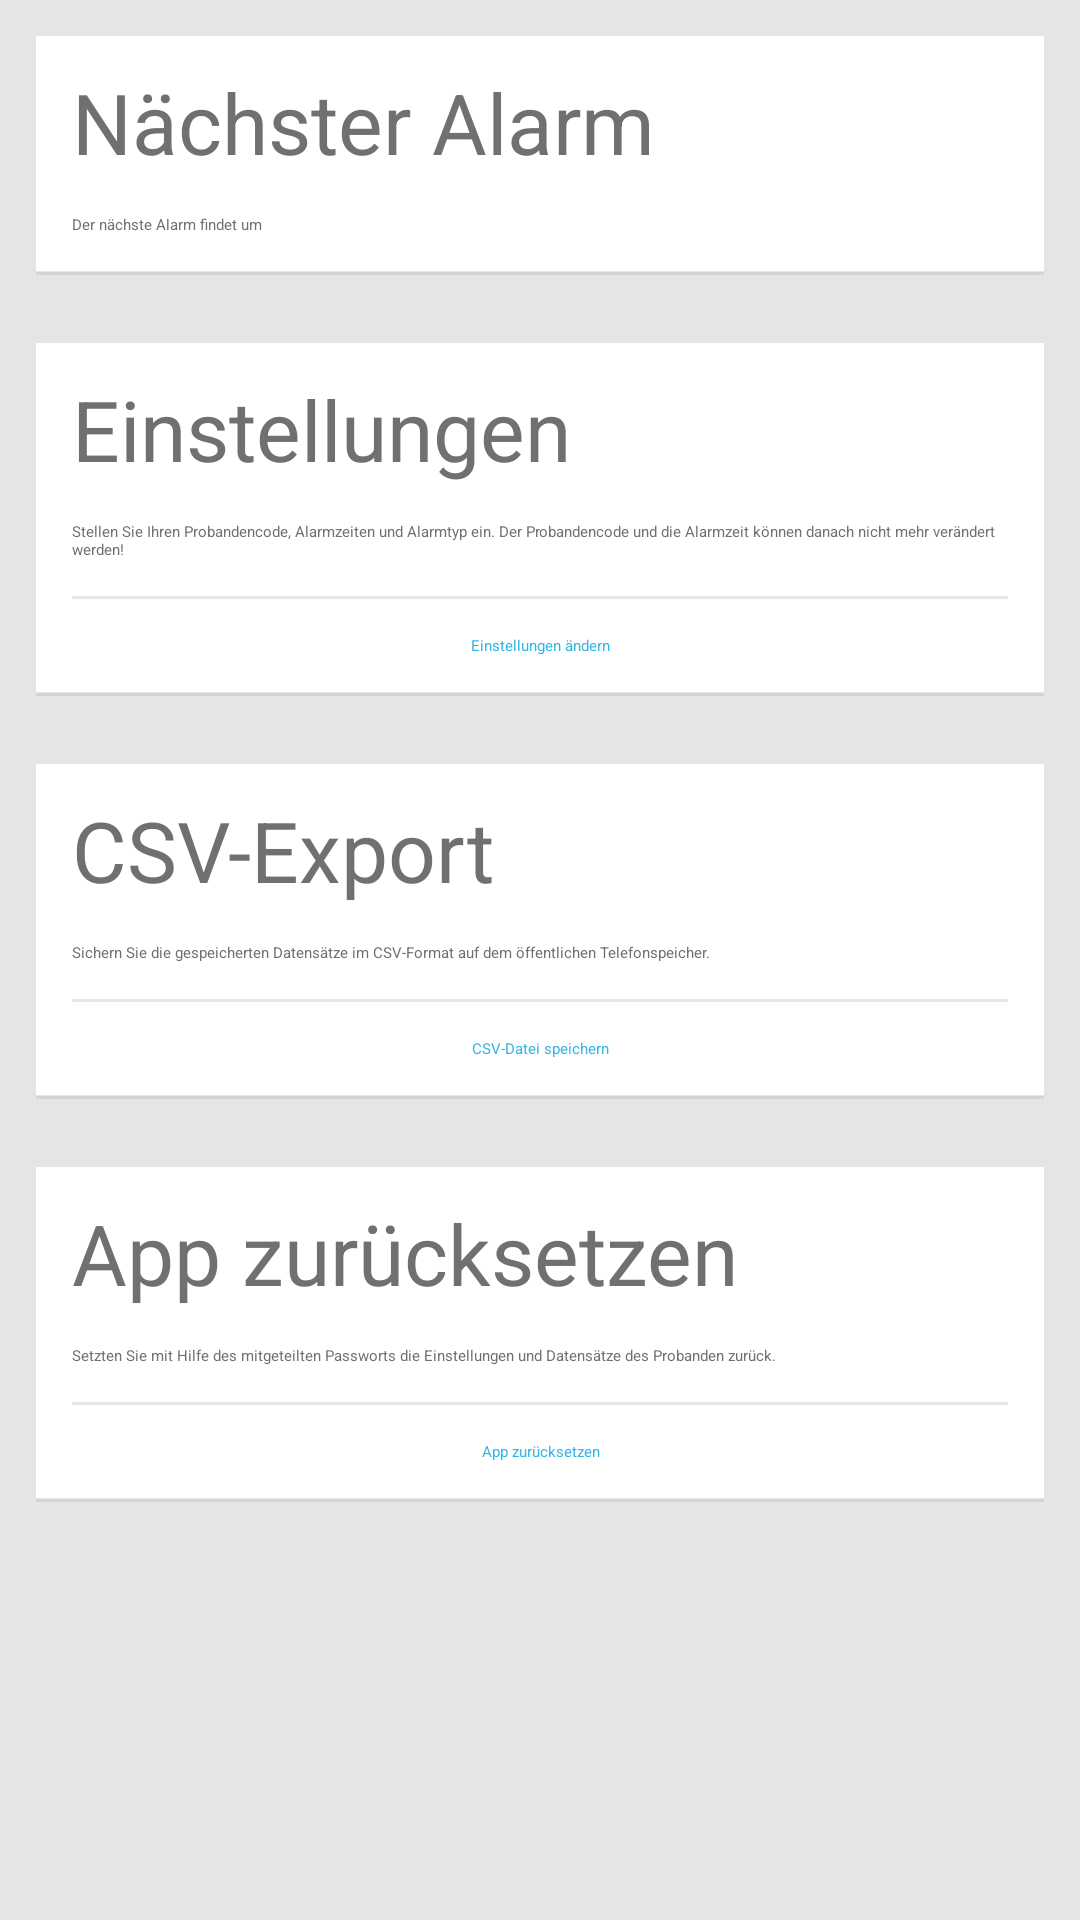

Reconstruct the res/layout file that produces this screen, plus the resources it refers to.
<!-- AndroidManifest.xml: application theme AppTheme -->
<!-- res/layout/activity_main.xml -->
<ScrollView  xmlns:android="http://schemas.android.com/apk/res/android"
    xmlns:tools="http://schemas.android.com/tools"
    android:layout_width="match_parent"
    android:layout_height="match_parent"
    android:background="#E5E5E5"
	android:scrollbars="none"
    tools:context=".MainActivity" >

    <RelativeLayout
        android:layout_width="match_parent"
        android:layout_height="wrap_content"
        android:paddingBottom="24dp" >

        <RelativeLayout
            android:id="@+id/LayoutNextAlarm"
            android:layout_width="match_parent"
            android:layout_height="wrap_content"
            android:layout_alignParentLeft="true"
            android:layout_alignParentTop="true"
            android:layout_margin="12dp"
            android:layout_marginTop="24dp"
            android:paddingBottom="12dp"
            android:background="#FFFFFF" >

            <TextView
                android:id="@+id/textView1"
                android:layout_width="wrap_content"
                android:layout_height="wrap_content"
                android:layout_alignLeft="@+id/TextViewNextAlarm"
                android:layout_marginTop="10dp"
                android:text="Nächster Alarm"
                android:textColor="#707070"
                android:textSize="28sp" />

            <TextView
                android:id="@+id/TextViewNextAlarm"
                android:layout_width="wrap_content"
                android:layout_height="wrap_content"
                android:layout_below="@+id/textView1"
                android:layout_marginLeft="12dp"
                android:layout_marginRight="12dp"
                android:layout_marginTop="12dp"
                android:text="Der nächste Alarm findet um "
                android:textColor="#707070" />

        </RelativeLayout>

        <View
            android:id="@+id/View4"
            android:layout_width="fill_parent"
            android:layout_height="1dp"
            android:layout_below="@+id/LayoutNextAlarm"
            android:layout_marginLeft="12dp"
            android:layout_marginRight="12dp"
            android:layout_marginTop="-12dp"
            android:background="#D4D4D4" />

        <RelativeLayout
            android:id="@+id/LayoutChangePreferences"
            android:layout_width="match_parent"
            android:layout_height="wrap_content"
            android:layout_alignParentLeft="true"
            android:layout_below="@+id/LayoutNextAlarm"
            android:layout_margin="12dp"
            android:background="#FFFFFF" >

            <TextView
                android:id="@+id/TextView02"
                android:layout_width="wrap_content"
                android:layout_height="wrap_content"
                android:layout_alignLeft="@+id/TextView01"
                android:layout_marginTop="10dp"
                android:text="Einstellungen"
                android:textColor="#707070"
                android:textSize="28sp"
                android:typeface="normal" />

            <TextView
                android:id="@+id/TextView01"
                android:layout_width="wrap_content"
                android:layout_height="wrap_content"
                android:layout_below="@+id/TextView02"
                android:layout_marginLeft="12dp"
                android:layout_marginRight="12dp"
                android:layout_marginTop="12dp"
                android:text="Stellen Sie Ihren Probandencode, Alarmzeiten und Alarmtyp ein. Der Probandencode und die Alarmzeit können danach nicht mehr verändert werden!"
                android:textColor="#707070" />

            <View
                android:id="@+id/View01"
                android:layout_width="fill_parent"
                android:layout_height="1dp"
                android:layout_below="@+id/TextView01"
                android:layout_marginTop="12dp"
                android:layout_marginLeft="12dp"
                android:layout_marginRight="12dp"
                android:layout_marginBottom="0dp"
                android:background="#E6E6E6" />

            <TextView
                android:id="@+id/TextView03"
                android:layout_width="match_parent"
                android:layout_height="wrap_content"
                android:layout_below="@+id/View01"
                android:layout_centerHorizontal="true"
                android:background="@color/linkcolor"
                android:paddingTop="12dp"
                android:paddingBottom="12dp"
                android:clickable="true"
                android:gravity="center"
                android:onClick="openPreferences"
                android:text="Einstellungen ändern"
                android:textColor="#34B5E5" />

        </RelativeLayout>
        <View
            android:id="@+id/View4"
            android:layout_width="fill_parent"
            android:layout_height="1dp"
            android:layout_below="@+id/LayoutChangePreferences"
            android:layout_marginLeft="12dp"
            android:layout_marginRight="12dp"
            android:layout_marginTop="-12dp"
            android:background="#D4D4D4" />

        <RelativeLayout
            android:id="@+id/LayoutCSVExport"
            android:layout_width="match_parent"
            android:layout_height="wrap_content"
            android:layout_below="@+id/LayoutChangePreferences"
            android:layout_margin="12dp"
            android:layout_marginTop="12dp"
            android:background="#FFFFFF" >

            <TextView
                android:id="@+id/TextView04"
                android:layout_width="wrap_content"
                android:layout_height="wrap_content"
                android:layout_alignLeft="@+id/TextView05"
                android:layout_marginTop="10dp"
                android:text="CSV-Export"
                android:textColor="#707070"
                android:textSize="28sp"
                android:typeface="normal" />

            <TextView
                android:id="@+id/TextView05"
                android:layout_width="wrap_content"
                android:layout_height="wrap_content"
                android:layout_below="@+id/TextView04"
                android:layout_marginLeft="12dp"
                android:layout_marginRight="12dp"
                android:layout_marginTop="12dp"
                android:text="Sichern Sie die gespeicherten Datensätze im CSV-Format auf dem öffentlichen Telefonspeicher."
                android:textColor="#707070" />

            <View
                android:id="@+id/View02"
                android:layout_width="fill_parent"
                android:layout_height="1dp"
                android:layout_below="@+id/TextView05"
                android:layout_marginTop="12dp"
                android:layout_marginLeft="12dp"
                android:layout_marginRight="12dp"
                android:layout_marginBottom="0dp"
                android:background="#E6E6E6" />

            <TextView
                android:id="@+id/TextView06"
                android:gravity="center"
                android:layout_width="match_parent"
                android:layout_height="wrap_content"
                android:layout_below="@+id/View02"
                android:layout_centerHorizontal="true"
                android:background="@color/linkcolor"
                android:paddingTop="12dp"
                android:paddingBottom="12dp"
                android:clickable="true"
                android:text="CSV-Datei speichern"
                android:textColor="#34B5E5" />
        </RelativeLayout>
        <View
            android:id="@+id/View4"
            android:layout_width="fill_parent"
            android:layout_height="1dp"
            android:layout_below="@+id/LayoutCSVExport"
            android:layout_marginLeft="12dp"
            android:layout_marginRight="12dp"
            android:layout_marginTop="-12dp"
            android:background="#D4D4D4" />

        <RelativeLayout
            android:id="@+id/LayoutWipe"
            android:layout_width="match_parent"
            android:layout_height="wrap_content"
            android:layout_below="@+id/LayoutCSVExport"
            android:layout_margin="12dp"
            android:background="#FFFFFF" >

            <TextView
                android:id="@+id/TextView08"
                android:layout_width="wrap_content"
                android:layout_height="wrap_content"
                android:layout_alignLeft="@+id/TextView09"
                android:layout_marginTop="10dp"
                android:text="App zurücksetzen"
                android:textColor="#707070"
                android:textSize="28sp"
                android:typeface="normal" />

            <TextView
                android:id="@+id/TextView09"
                android:layout_width="wrap_content"
                android:layout_height="wrap_content"
                android:layout_below="@+id/TextView08"
                android:layout_marginLeft="12dp"
                android:layout_marginRight="12dp"
                android:layout_marginTop="12dp"
                android:text="Setzten Sie mit Hilfe des mitgeteilten Passworts die Einstellungen und Datensätze des Probanden zurück."
                android:textColor="#707070" />

            <View
                android:id="@+id/View03"
                android:layout_width="fill_parent"
                android:layout_height="1dp"
                android:layout_below="@+id/TextView09"
                android:layout_marginTop="12dp"
                android:layout_marginLeft="12dp"
                android:layout_marginRight="12dp"
                android:layout_marginBottom="0dp"
                android:background="#E6E6E6" />

            <TextView
                android:id="@+id/TextView07"
                android:gravity="center"
                android:layout_width="match_parent"
                android:layout_height="wrap_content"
                android:layout_below="@+id/View03"
                android:layout_centerHorizontal="true"
                android:text="App zurücksetzen"
                android:textColor="#34B5E5"
                android:onClick="wipeData"
                android:clickable="true"
                android:background="@color/linkcolor"
                android:paddingTop="12dp"
                android:paddingBottom="12dp" />
        </RelativeLayout>
        <View
            android:id="@+id/View4"
            android:layout_width="fill_parent"
            android:layout_height="1dp"
            android:layout_below="@+id/LayoutWipe"
            android:layout_marginLeft="12dp"
            android:layout_marginRight="12dp"
            android:layout_marginTop="-12dp"
            android:background="#D4D4D4" />

    </RelativeLayout>

</ScrollView >
<!-- resources referenced by this layout -->
<resources>
  <style name="AppTheme" parent="AppBaseTheme">
          
      </style>
  <style name="AppBaseTheme" parent="@style/Theme.Sherlock.Light">
          
          <item name="actionBarStyle">@style/Widget.MyTheme.ActionBar</item>
          <item name="actionMenuTextColor">@color/white</item>        
      </style>
  <style name="Widget.MyTheme.ActionBar" parent="Widget.Sherlock.ActionBar">
      	<item name="android:background">#EF7C00</item>
      	<item name="background">#EF7C00</item>
      	<item name="titleTextStyle">@style/MyTheme.ActionBar.TitleTextStyle</item>
  	</style>
  <color name="white">#ffffff</color>
  <style name="MyTheme.ActionBar.TitleTextStyle" parent="TextAppearance.Sherlock.Widget.ActionBar.Title">
          <item name="android:textColor">@color/white</item>
      </style>
</resources>
